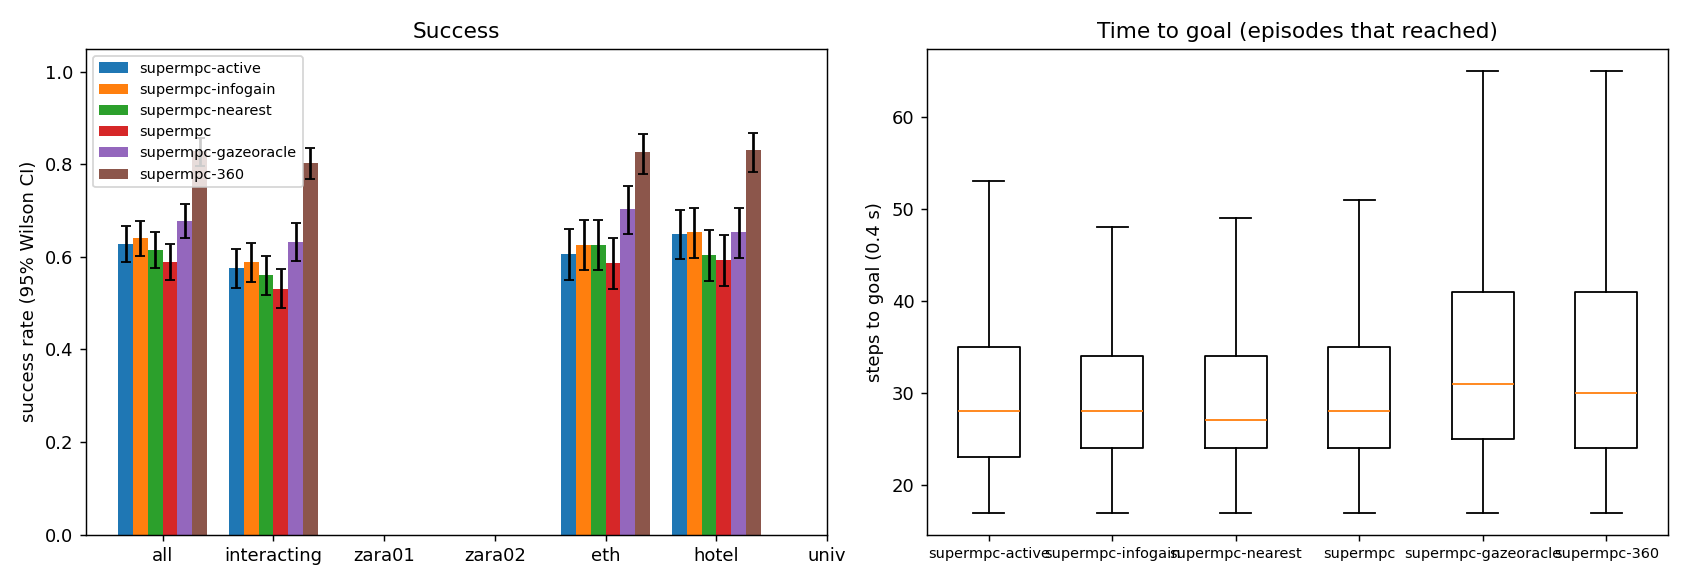

The file beside this chart, header and first rows:
scene, episode, frame, start_x, start_y, goal_x, goal_y, path_peds, surge, planner, success, reached, collisions, coll_tracked, coll_untracked, coll_stopped, steps, min_clearance, coverage, solve_ms, failures, slack_steps, unseen_slack_steps, coll_spawn
eth, 1, 7595, 2.429, -1.0, 2.429, 11.0, 4, 0, supermpc-gazeoracle, 1, 1, 0, 0, 0, 0, 25, 0.4921, 0.2083, 27.82, 0, 0, 8, 0
eth, 1, 7595, 2.429, -1.0, 2.429, 11.0, 4, 0, supermpc, 1, 1, 0, 0, 0, 0, 25, 0.4959, 0.4615, 32.21, 0, 0, 10, 0
eth, 1, 7595, 2.429, -1.0, 2.429, 11.0, 4, 0, supermpc-nearest, 1, 1, 0, 0, 0, 0, 25, 0.4959, 0.4167, 32.74, 0, 0, 5, 0
eth, 1, 7595, 2.429, -1.0, 2.429, 11.0, 4, 0, supermpc-360, 1, 1, 0, 0, 0, 0, 26, 0.2929, 1.0, 34.34, 0, 4, 4, 0
eth, 0, 9561, 7.709, -1.0, 7.709, 11.0, 10, 0, supermpc-nearest, 1, 1, 0, 0, 0, 0, 38, 1.131, 0.2955, 36.61, 0, 7, 13, 0
eth, 0, 9561, 7.709, -1.0, 7.709, 11.0, 10, 0, supermpc-gazeoracle, 1, 1, 0, 0, 0, 0, 39, 0.944, 0.3827, 40.04, 0, 0, 13, 0
eth, 2, 6605, 2.524, 11.0, 2.524, -1.0, 0, 0, supermpc-active, 1, 1, 0, 0, 0, 0, 20, 9.692, nan, 56.38, 0, 0, 3, 0
eth, 2, 6605, 2.524, 11.0, 2.524, -1.0, 0, 0, supermpc, 1, 1, 0, 0, 0, 0, 20, 9.692, nan, 25.14, 0, 0, 5, 0
eth, 2, 6605, 2.524, 11.0, 2.524, -1.0, 0, 0, supermpc-nearest, 1, 1, 0, 0, 0, 0, 20, 9.692, nan, 25.13, 0, 0, 5, 0
eth, 0, 9561, 7.709, -1.0, 7.709, 11.0, 10, 0, supermpc, 1, 1, 0, 0, 0, 0, 45, 0.3962, 0.3221, 44.48, 0, 13, 20, 0
eth, 2, 6605, 2.524, 11.0, 2.524, -1.0, 0, 0, supermpc-gazeoracle, 1, 1, 0, 0, 0, 0, 20, 9.692, nan, 25.1, 0, 0, 5, 0
eth, 0, 9561, 7.709, -1.0, 7.709, 11.0, 10, 0, supermpc-360, 1, 1, 0, 0, 0, 0, 38, 0.6594, 0.9889, 48.57, 0, 2, 9, 0
eth, 2, 6605, 2.524, 11.0, 2.524, -1.0, 0, 0, supermpc-360, 1, 1, 0, 0, 0, 0, 20, 9.692, nan, 22.99, 0, 0, 3, 0
eth, 1, 7595, 2.429, -1.0, 2.429, 11.0, 4, 0, supermpc-infogain, 1, 1, 0, 0, 0, 0, 26, 0.0528, 0.375, 92.5, 0, 0, 7, 0
eth, 1, 7595, 2.429, -1.0, 2.429, 11.0, 4, 0, supermpc-active, 1, 1, 0, 0, 0, 0, 26, 0.2385, 0.4231, 82.9, 0, 0, 4, 0
eth, 2, 6605, 2.524, 11.0, 2.524, -1.0, 0, 0, supermpc-infogain, 1, 1, 0, 0, 0, 0, 20, 9.692, nan, 76.24, 0, 0, 3, 0
eth, 3, 7043, 6.026, 11.0, 6.026, -1.0, 5, 0, supermpc, 1, 1, 0, 0, 0, 0, 32, 0.3188, 0.3913, 31.28, 0, 0, 12, 0
eth, 0, 9561, 7.709, -1.0, 7.709, 11.0, 10, 0, supermpc-infogain, 0, 1, 1, 0, 1, 0, 30, -0.3517, 0.7121, 112.9, 0, 0, 4, 0
eth, 4, 10527, 4.169, -1.0, 4.169, 11.0, 11, 0, supermpc, 1, 1, 0, 0, 0, 0, 23, 3.776, nan, 24.8, 0, 0, 5, 0
eth, 4, 10527, 4.169, -1.0, 4.169, 11.0, 11, 0, supermpc-nearest, 1, 1, 0, 0, 0, 0, 23, 3.776, nan, 24.59, 0, 0, 5, 0
eth, 0, 9561, 7.709, -1.0, 7.709, 11.0, 10, 0, supermpc-active, 1, 1, 0, 0, 0, 0, 42, 0.2519, 0.2879, 101, 0, 0, 15, 0
eth, 4, 10527, 4.169, -1.0, 4.169, 11.0, 11, 0, supermpc-gazeoracle, 1, 1, 0, 0, 0, 0, 23, 3.776, nan, 25.49, 0, 0, 5, 0
eth, 4, 10527, 4.169, -1.0, 4.169, 11.0, 11, 0, supermpc-360, 1, 1, 0, 0, 0, 0, 23, 3.776, nan, 24.6, 0, 0, 3, 0
eth, 4, 10527, 4.169, -1.0, 4.169, 11.0, 11, 0, supermpc-active, 1, 1, 0, 0, 0, 0, 23, 3.776, nan, 65.98, 0, 0, 3, 0
eth, 4, 10527, 4.169, -1.0, 4.169, 11.0, 11, 0, supermpc-infogain, 1, 1, 0, 0, 0, 0, 23, 3.776, nan, 55.5, 0, 0, 3, 0
eth, 5, 7793, 9.845, -1.0, 9.845, 11.0, 8, 0, supermpc-nearest, 0, 1, 3, 0, 3, 0, 31, -0.146, 0.2652, 32.98, 0, 3, 9, 0
eth, 5, 7793, 9.845, -1.0, 9.845, 11.0, 8, 0, supermpc, 0, 1, 1, 0, 1, 0, 22, -0.5199, 0.25, 36.42, 0, 0, 9, 0
eth, 3, 7043, 6.026, 11.0, 6.026, -1.0, 5, 0, supermpc-360, 1, 1, 0, 0, 0, 0, 84, 0.8658, 1.0, 31.61, 0, 6, 3, 0
eth, 5, 7793, 9.845, -1.0, 9.845, 11.0, 8, 0, supermpc-360, 1, 1, 0, 0, 0, 0, 24, 1.112, 0.9706, 37.93, 0, 0, 5, 0
eth, 3, 7043, 6.026, 11.0, 6.026, -1.0, 5, 0, supermpc-gazeoracle, 0, 1, 1, 1, 0, 0, 87, -0.3088, 0.5619, 42.14, 0, 15, 56, 0
eth, 3, 7043, 6.026, 11.0, 6.026, -1.0, 5, 0, supermpc-nearest, 0, 0, 2, 0, 3, 0, 90, -0.2881, 0.3355, 44.66, 1, 13, 49, 0
eth, 6, 11835, 3.463, 11.0, 3.463, -1.0, 14, 0, supermpc-nearest, 0, 1, 3, 0, 3, 0, 34, -0.2315, 0.2792, 41.6, 0, 5, 16, 0
eth, 5, 7793, 9.845, -1.0, 9.845, 11.0, 8, 0, supermpc-infogain, 1, 1, 0, 0, 0, 0, 34, 0.2086, 0.3462, 89.06, 0, 7, 12, 0
eth, 5, 7793, 9.845, -1.0, 9.845, 11.0, 8, 0, supermpc-gazeoracle, 0, 0, 0, 0, 0, 0, 90, 0.09061, 0.6154, 27.45, 0, 9, 9, 0
eth, 5, 7793, 9.845, -1.0, 9.845, 11.0, 8, 0, supermpc-active, 0, 1, 1, 0, 1, 0, 38, -0.2984, 0.2778, 101.9, 0, 8, 17, 1
eth, 6, 11835, 3.463, 11.0, 3.463, -1.0, 14, 0, supermpc-gazeoracle, 0, 1, 4, 3, 2, 0, 38, -0.46, 0.5265, 56.42, 0, 13, 23, 0
eth, 7, 11433, 6.846, 11.0, 6.846, -1.0, 10, 0, supermpc-active, 0, 1, 1, 0, 1, 0, 21, -0.2972, 0.0, 61.58, 0, 0, 2, 0
eth, 7, 11433, 6.846, 11.0, 6.846, -1.0, 10, 0, supermpc-nearest, 0, 1, 2, 2, 1, 0, 32, -0.312, 0.2, 41.69, 0, 5, 20, 0
eth, 7, 11433, 6.846, 11.0, 6.846, -1.0, 10, 0, supermpc, 0, 1, 2, 1, 2, 0, 30, -0.3353, 0.16, 38.51, 0, 5, 19, 0
eth, 6, 11835, 3.463, 11.0, 3.463, -1.0, 14, 0, supermpc, 0, 1, 4, 1, 3, 0, 62, -0.2301, 0.4944, 55.09, 0, 19, 40, 0
eth, 6, 11835, 3.463, 11.0, 3.463, -1.0, 14, 0, supermpc-360, 0, 1, 1, 1, 0, 0, 46, -0.1469, 0.9347, 56.73, 0, 9, 13, 0
eth, 6, 11835, 3.463, 11.0, 3.463, -1.0, 14, 0, supermpc-active, 1, 1, 0, 0, 0, 0, 37, 0.1115, 0.5128, 119.6, 0, 14, 16, 0
eth, 7, 11433, 6.846, 11.0, 6.846, -1.0, 10, 0, supermpc-infogain, 0, 1, 2, 2, 0, 0, 21, -0.1533, 0.2706, 95.3, 0, 3, 3, 0
eth, 7, 11433, 6.846, 11.0, 6.846, -1.0, 10, 0, supermpc-gazeoracle, 1, 1, 0, 0, 0, 0, 31, 1.103, 0.4789, 39.19, 0, 2, 14, 0
eth, 3, 7043, 6.026, 11.0, 6.026, -1.0, 5, 0, supermpc-active, 0, 0, 2, 0, 3, 0, 90, -0.299, 0.4612, 91.44, 0, 17, 40, 0
eth, 6, 11835, 3.463, 11.0, 3.463, -1.0, 14, 0, supermpc-infogain, 1, 1, 0, 0, 0, 0, 39, 0.06939, 0.4433, 125.7, 0, 12, 15, 0
eth, 7, 11433, 6.846, 11.0, 6.846, -1.0, 10, 0, supermpc-360, 1, 1, 0, 0, 0, 0, 33, 1.244, 0.8711, 45.48, 0, 5, 4, 0
eth, 3, 7043, 6.026, 11.0, 6.026, -1.0, 5, 0, supermpc-infogain, 0, 0, 5, 2, 3, 0, 90, -0.3115, 0.4935, 98.93, 0, 17, 37, 0
eth, 8, 11205, 8.805, 11.0, 8.805, -1.0, 16, 0, supermpc, 1, 1, 0, 0, 0, 0, 35, 0.5833, 0.3352, 37.64, 0, 0, 12, 0
eth, 8, 11205, 8.805, 11.0, 8.805, -1.0, 16, 0, supermpc-gazeoracle, 1, 1, 0, 0, 0, 0, 36, 0.7201, 0.4333, 38.67, 0, 1, 18, 0
eth, 8, 11205, 8.805, 11.0, 8.805, -1.0, 16, 0, supermpc-360, 1, 1, 0, 0, 0, 0, 32, 0.8708, 0.9167, 43.75, 0, 0, 5, 0
eth, 9, 10665, 9.898, -1.0, 9.898, 11.0, 15, 0, supermpc, 1, 1, 0, 0, 0, 0, 33, 0.1067, 0.4615, 32.93, 0, 0, 11, 0
eth, 8, 11205, 8.805, 11.0, 8.805, -1.0, 16, 0, supermpc-nearest, 1, 1, 0, 0, 0, 0, 34, 0.2316, 0.8673, 74.76, 0, 5, 18, 0
eth, 8, 11205, 8.805, 11.0, 8.805, -1.0, 16, 0, supermpc-active, 1, 1, 0, 0, 0, 0, 33, 0.2767, 0.2115, 87.19, 0, 4, 11, 0
eth, 10, 10977, 7.76, -1.0, 7.76, 11.0, 2, 0, supermpc-nearest, 1, 1, 0, 0, 0, 0, 22, 2.485, 1.0, 30.29, 0, 0, 5, 0
eth, 9, 10665, 9.898, -1.0, 9.898, 11.0, 15, 0, supermpc-gazeoracle, 0, 1, 2, 0, 2, 0, 43, -0.149, 0.4257, 49.92, 0, 6, 19, 0
eth, 10, 10977, 7.76, -1.0, 7.76, 11.0, 2, 0, supermpc, 1, 1, 0, 0, 0, 0, 23, 2.485, 1.0, 31.79, 0, 0, 8, 0
eth, 10, 10977, 7.76, -1.0, 7.76, 11.0, 2, 0, supermpc-gazeoracle, 1, 1, 0, 0, 0, 0, 23, 2.485, 1.0, 29.56, 0, 0, 8, 0
eth, 8, 11205, 8.805, 11.0, 8.805, -1.0, 16, 0, supermpc-infogain, 1, 1, 0, 0, 0, 0, 31, 0.8231, 0.9583, 111, 0, 0, 13, 0
eth, 10, 10977, 7.76, -1.0, 7.76, 11.0, 2, 0, supermpc-360, 1, 1, 0, 0, 0, 0, 22, 2.483, 1.0, 30.63, 0, 0, 4, 0
... 3,540 more rows
